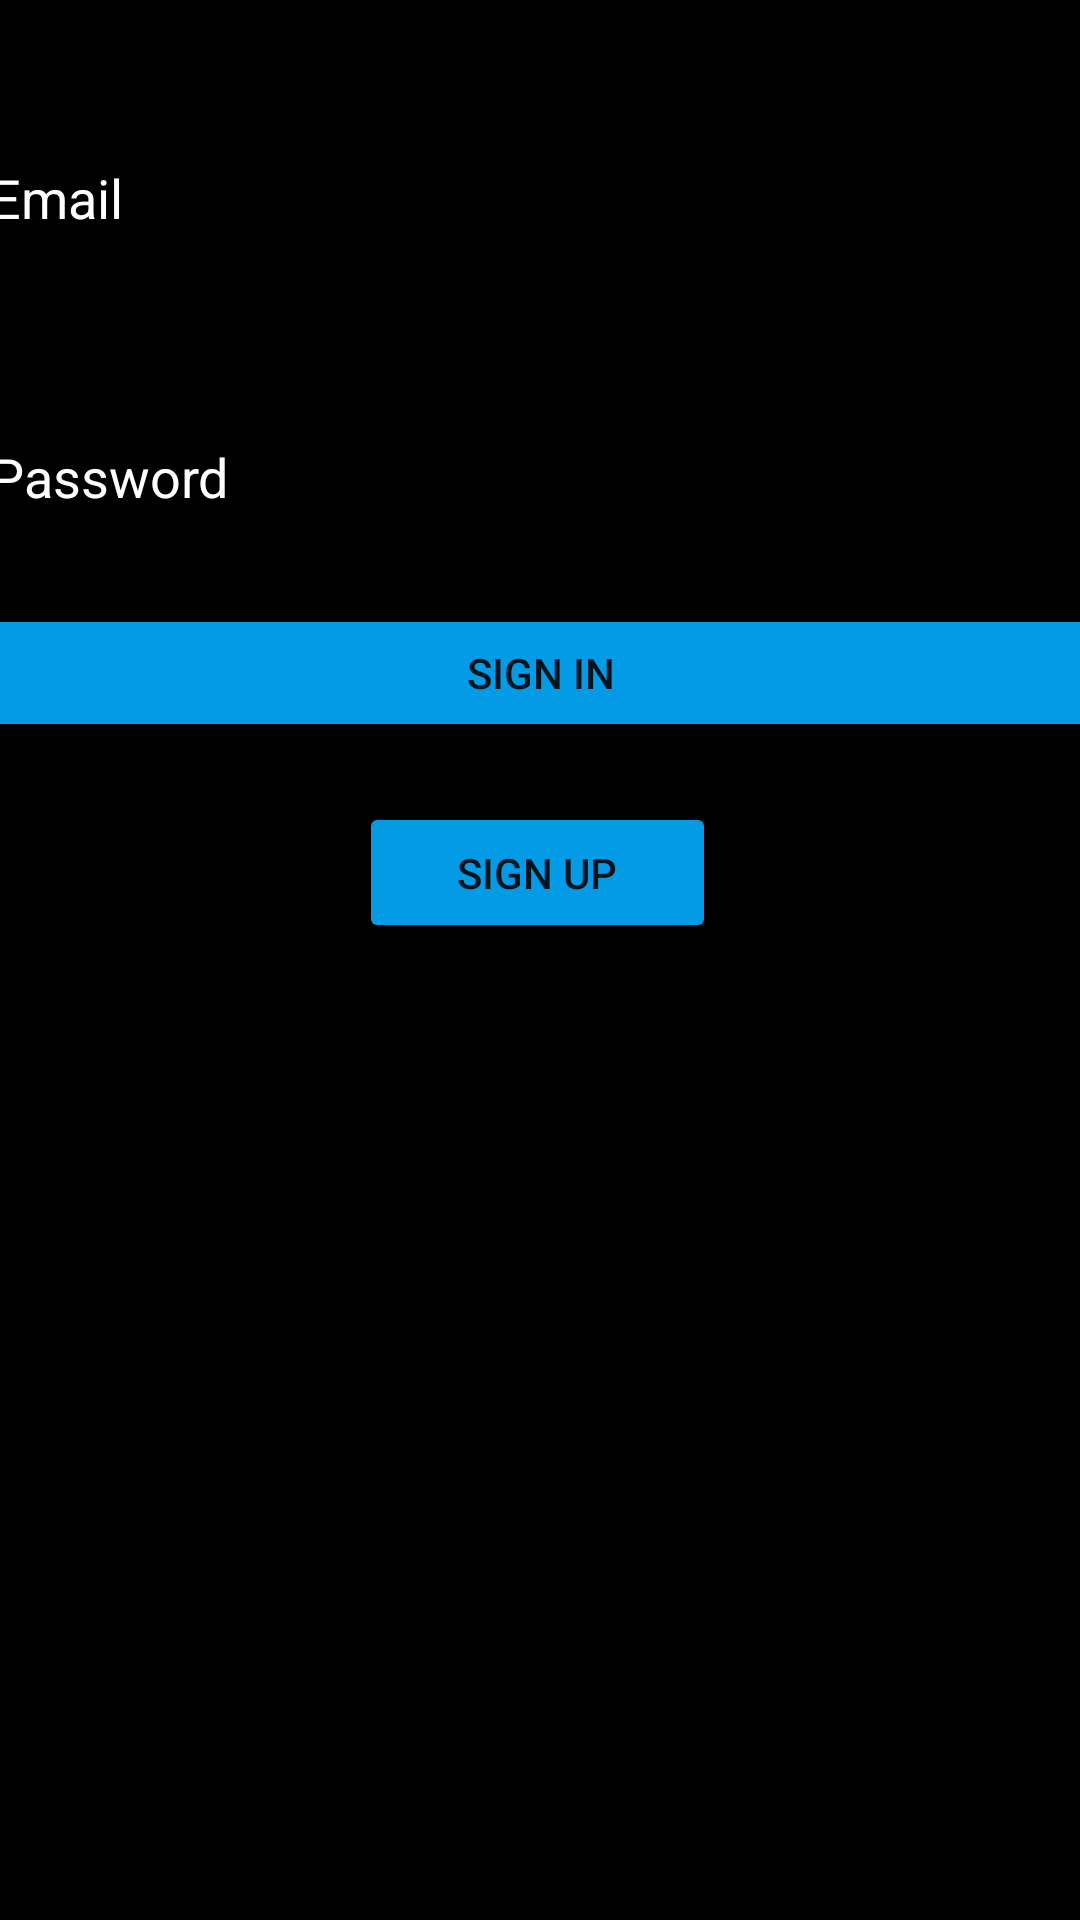

Here is an Android app screen rendered from its layout file. Give the layout XML and the strings, colors and styles it references.
<!-- AndroidManifest.xml: application theme Theme.FOODDYApp -->
<!-- res/layout/activity_sign_in.xml -->
<?xml version="1.0" encoding="utf-8"?>
<androidx.constraintlayout.widget.ConstraintLayout xmlns:android="http://schemas.android.com/apk/res/android"
    xmlns:app="http://schemas.android.com/apk/res-auto"
    xmlns:tools="http://schemas.android.com/tools"
    android:layout_width="match_parent"
    android:layout_height="match_parent"
    android:background="@color/black"
    tools:context=".LoginAndSignIn">

    <EditText
        android:id="@+id/eVEmailSI"
        android:layout_width="376dp"
        android:layout_height="83dp"
        android:ems="10"
        android:hint="Email"
        android:inputType="textPersonName"
        app:layout_constraintBottom_toBottomOf="parent"
        app:layout_constraintEnd_toEndOf="parent"
        app:layout_constraintHorizontal_bias="0.493"
        app:layout_constraintStart_toStartOf="parent"
        app:layout_constraintTop_toTopOf="parent"
        app:layout_constraintVertical_bias="0.041" />

    <EditText
        android:id="@+id/eVPassSI"
        android:layout_width="376dp"
        android:layout_height="83dp"
        android:ems="10"
        android:hint="Password"
        android:inputType="textPassword"
        app:layout_constraintBottom_toBottomOf="parent"
        app:layout_constraintEnd_toEndOf="parent"
        app:layout_constraintHorizontal_bias="0.485"
        app:layout_constraintStart_toStartOf="parent"
        app:layout_constraintTop_toBottomOf="@+id/eVEmailSI"
        app:layout_constraintVertical_bias="0.022" />

    <Button
        android:id="@+id/btnSignIn"
        android:layout_width="377dp"
        android:layout_height="46dp"
        android:backgroundTint="#039BE5"
        android:text="Sign In"
        app:layout_constraintBottom_toBottomOf="parent"
        app:layout_constraintEnd_toEndOf="parent"
        app:layout_constraintHorizontal_bias="0.498"
        app:layout_constraintStart_toStartOf="parent"
        app:layout_constraintTop_toTopOf="parent"
        app:layout_constraintVertical_bias="0.339" />

    <Button
        android:id="@+id/btnSignUp"
        android:layout_width="119dp"
        android:layout_height="47dp"
        android:backgroundTint="#039BE5"
        android:text="Sign Up"
        app:layout_constraintBottom_toBottomOf="parent"
        app:layout_constraintEnd_toEndOf="parent"
        app:layout_constraintHorizontal_bias="0.496"
        app:layout_constraintStart_toStartOf="parent"
        app:layout_constraintTop_toTopOf="parent"
        app:layout_constraintVertical_bias="0.451" />

</androidx.constraintlayout.widget.ConstraintLayout>
<!-- resources referenced by this layout -->
<resources>
  <color name="black">#FF000000</color>
  <style name="Theme.FOODDYApp" parent="Theme.MaterialComponents.DayNight.NoActionBar">
          
          <item name="colorPrimary">@color/purple_500</item>
          <item name="colorPrimaryVariant">@color/purple_700</item>
          <item name="colorOnPrimary">@color/white</item>
          
          <item name="colorSecondary">@color/teal_200</item>
          <item name="colorSecondaryVariant">@color/teal_700</item>
          <item name="colorOnSecondary">@color/black</item>
          
          <item name="android:statusBarColor" tools:targetApi="l">?attr/colorPrimaryVariant</item>
          
          <item name="android:editTextColor"> @color/white</item>
          <item name="android:textColorHint"> @color/white</item>
      </style>
  <color name="purple_500">#FF5722</color>
  <color name="purple_700">#976D0C</color>
  <color name="white">#FFFFFFFF</color>
  <color name="teal_200">#FF03DAC5</color>
  <color name="teal_700">#FF018786</color>
</resources>
